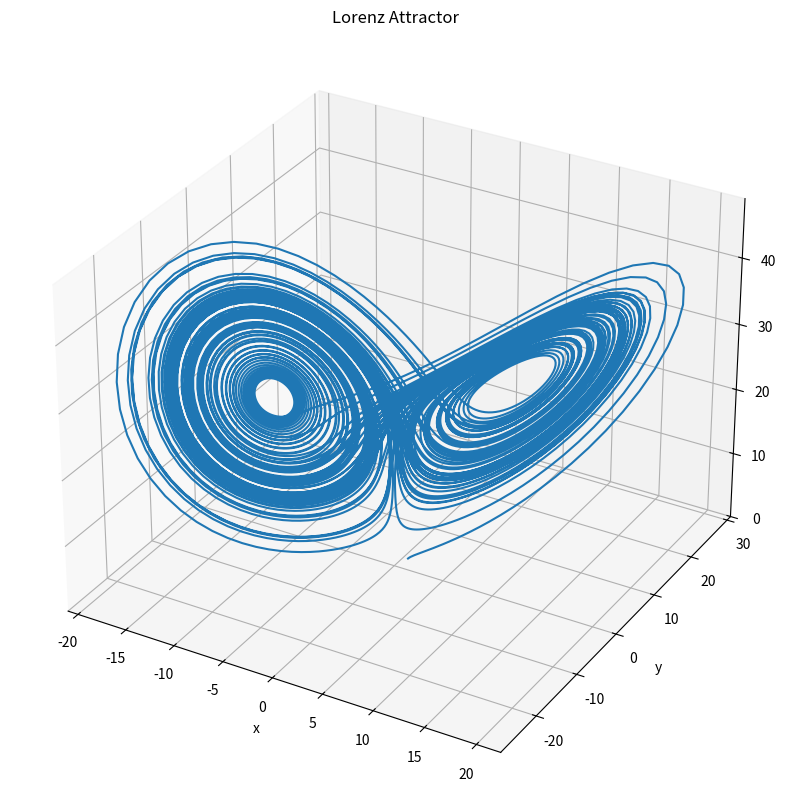

Here is the Python script that generated this plot:
import numpy as np
from scipy.integrate import solve_ivp
import matplotlib.pyplot as plt

def generate_lorenz_data(params=None):
    """
    Generate data for the Lorenz system using time integration
    
    Args:
        params (dict): Dictionary containing parameters:
            sigma (float): First parameter of the Lorenz system
            rho (float): Second parameter of the Lorenz system
            beta (float): Third parameter of the Lorenz system
            dt (float): Time step
            T (float): Total simulation time
            num_steps (int): Number of time steps (optional, if not provided will use dt)
    
    Returns:
        tuple: (t, xyz) where xyz contains the solution values for x, y, z coordinates
    """
    # Default parameters if none provided
    if params is None:
        params = {
            'sigma': 10.0,
            'rho': 28.0,
            'beta': 8/3,
            'dt': 0.01,
            'T': 100,
        }
    
    sigma, rho, beta = params['sigma'], params['rho'], params['beta']
    dt, T = params['dt'], params['T']
    
    def lorenz_rhs(t, state):
        """Right hand side of the Lorenz system"""
        x, y, z = state
        dx = sigma * (y - x)
        dy = x * (rho - z) - y
        dz = x * y - beta * z
        return [dx, dy, dz]
    
    # Initial condition
    xyz0 = [1.0, 1.0, 1.0]
    
    # Time points
    if 'num_steps' in params:
        t = np.linspace(0, T, params['num_steps'])
    else:
        t = np.arange(0, T + dt, dt)
    
    # Solve the system
    sol = solve_ivp(
        lorenz_rhs,
        [0, T],
        xyz0,
        t_eval=t,
        method='RK45',
        rtol=1e-6,
        atol=1e-6,
    )
    
    # Get solution
    t, xyz = sol.t, sol.y.T
    
    return t, xyz

def plot_solution(t, xyz):
    """Plot the Lorenz attractor solution"""
    fig = plt.figure(figsize=(10, 10))
    ax = fig.add_subplot(111, projection='3d')
    ax.plot(xyz[:, 0], xyz[:, 1], xyz[:, 2])
    ax.set_xlabel('x')
    ax.set_ylabel('y')
    ax.set_zlabel('z')
    ax.set_title('Lorenz Attractor')
    plt.savefig("lorenz_solution.png", dpi=300)
    plt.show(block=False)

if __name__ == "__main__":
    import os

    # Set up parameters for Lorenz system
    params = {
        'sigma': 10.0,
        'rho': 28.0,
        'beta': 8/3,
        'dt': 0.01,
        'T': 100,
        'num_steps': 10001  # Total steps for 0 to 100
    }
    
    # Generate data
    t, xyz = generate_lorenz_data(params)
    
    # Plot the solution
    plot_solution(t, xyz)
    
    # Save in the required format and location
    DATA_FOLDER = "data"
    os.makedirs(DATA_FOLDER, exist_ok=True)
    
    # Split data into training (0-5000) and truth (5001-10001)
    training_data = xyz[0:5001]  # First 5001 time steps (0 to 50)
    truth_data = xyz[5001:10001]  # Last 5000 time steps (50 to 100)
    
    # Save the training and truth data
    TRAINING_FILE = os.path.join(DATA_FOLDER, "lorenz_training.npy")
    TRUTH_FILE = os.path.join(DATA_FOLDER, "lorenz_truth.npy")
    
    np.save(TRAINING_FILE, training_data)
    np.save(TRUTH_FILE, truth_data)
    
    print(f"Generated data files in: {DATA_FOLDER}")
    print(f"Training data shape: {training_data.shape}")
    print(f"Truth data shape: {truth_data.shape}")
    print(f"T range: [{t.min():.2f}, {t.max():.2f}]")
